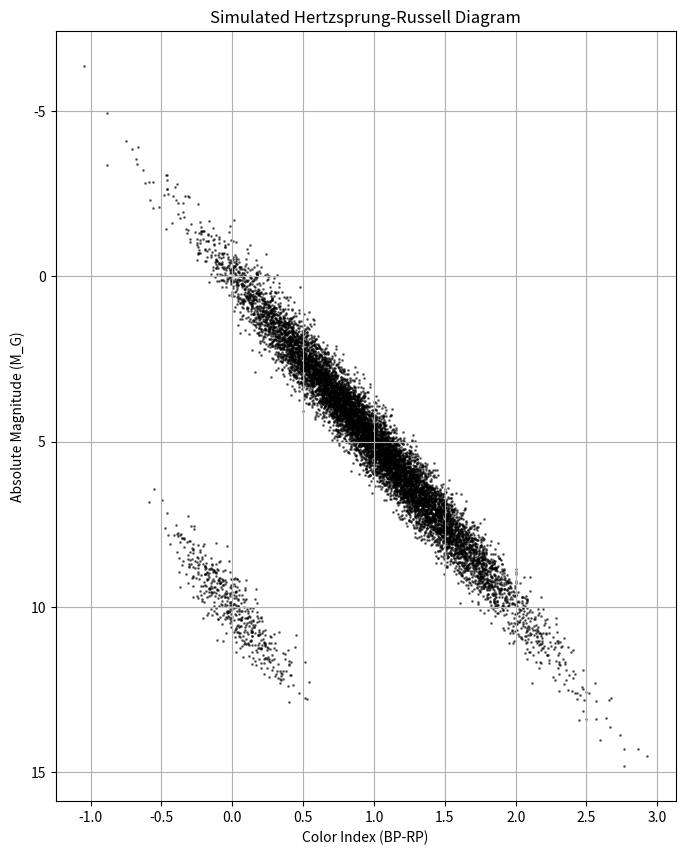

This figure's Python source:
%matplotlib inline
import numpy as np
import matplotlib.pyplot as plt

N_stars = 10000
bp_rp = np.random.normal(1.0, 0.5, N_stars)
abs_mag = 5 * bp_rp + np.random.normal(0, 0.5, N_stars)

wd_bp_rp = np.random.normal(0.0, 0.2, 500)
wd_abs_mag = 5 * wd_bp_rp + 10 + np.random.normal(0, 0.5, 500)

bp_rp = np.concatenate([bp_rp, wd_bp_rp])
abs_mag = np.concatenate([abs_mag, wd_abs_mag])

plt.figure(figsize=(8,10))
plt.scatter(bp_rp, abs_mag, s=1, color='black', alpha=0.5)
plt.gca().invert_yaxis()
plt.title('Simulated Hertzsprung-Russell Diagram')
plt.xlabel('Color Index (BP-RP)')
plt.ylabel('Absolute Magnitude (M_G)')
plt.grid(True)
plt.savefig('hr_diagram.png')
